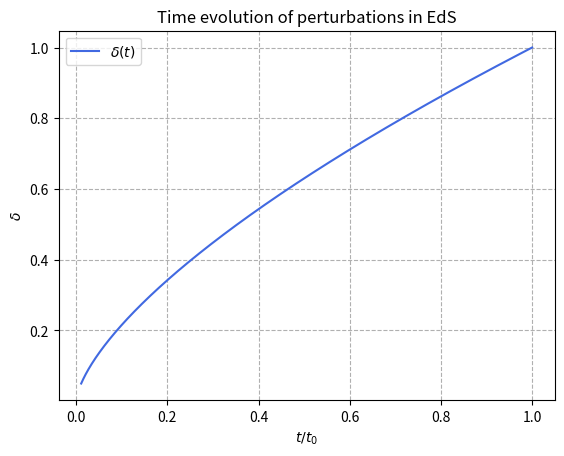

Source code (Python):
import numpy as np
import matplotlib.pyplot as plt
import sys as sys

#constants
H_0 = 2.269e-18

def f(u, v, t):
	return (2*u)/(3*t**2) - (4*v)/(3*t)

#density fractions
omega_m = np.array([1.0, 0.3, 0.8])
omega_l = np.array([0.0, 0.7, 0.2])


#integration definitions
n = 100000										#integration points
t_stop = 1/H_0									#end of time
t_start = t_stop*np.exp(-9/2)					#where our tim begins
dt = (t_stop-t_start)/n 						#steplength

#defining arrays
t = np.zeros(n)									#time array
u = np.zeros(n)									#u = delta
v = np.zeros(n)									#v = u' = delta'


#initial conditions
t[0] = t_start 									#intial time
u[0] = np.exp(-3)								#initial perturbation delta
v[0] = (2/3)*t_stop**(-2/3)*t_start**(-1/3)		#initial change in perturbation 

#forward euler method for integration
for i in range(0,n-1):
	t[i+1] = t[i] + dt 
	u[i+1] = u[i] + v[i]*dt
	v[i+1] = v[i] + f(u[i],v[i],t[i])*dt


#plotting
plt.plot(t/t_stop,u, color = "royalblue", label = r"$\delta(t)$")
plt.title("Time evolution of perturbations in EdS")
plt.xlabel("$t/t_0$")
plt.ylabel(r"$\delta$")
plt.legend()
plt.grid(linestyle="--")
plt.show()

print(u[-1])
